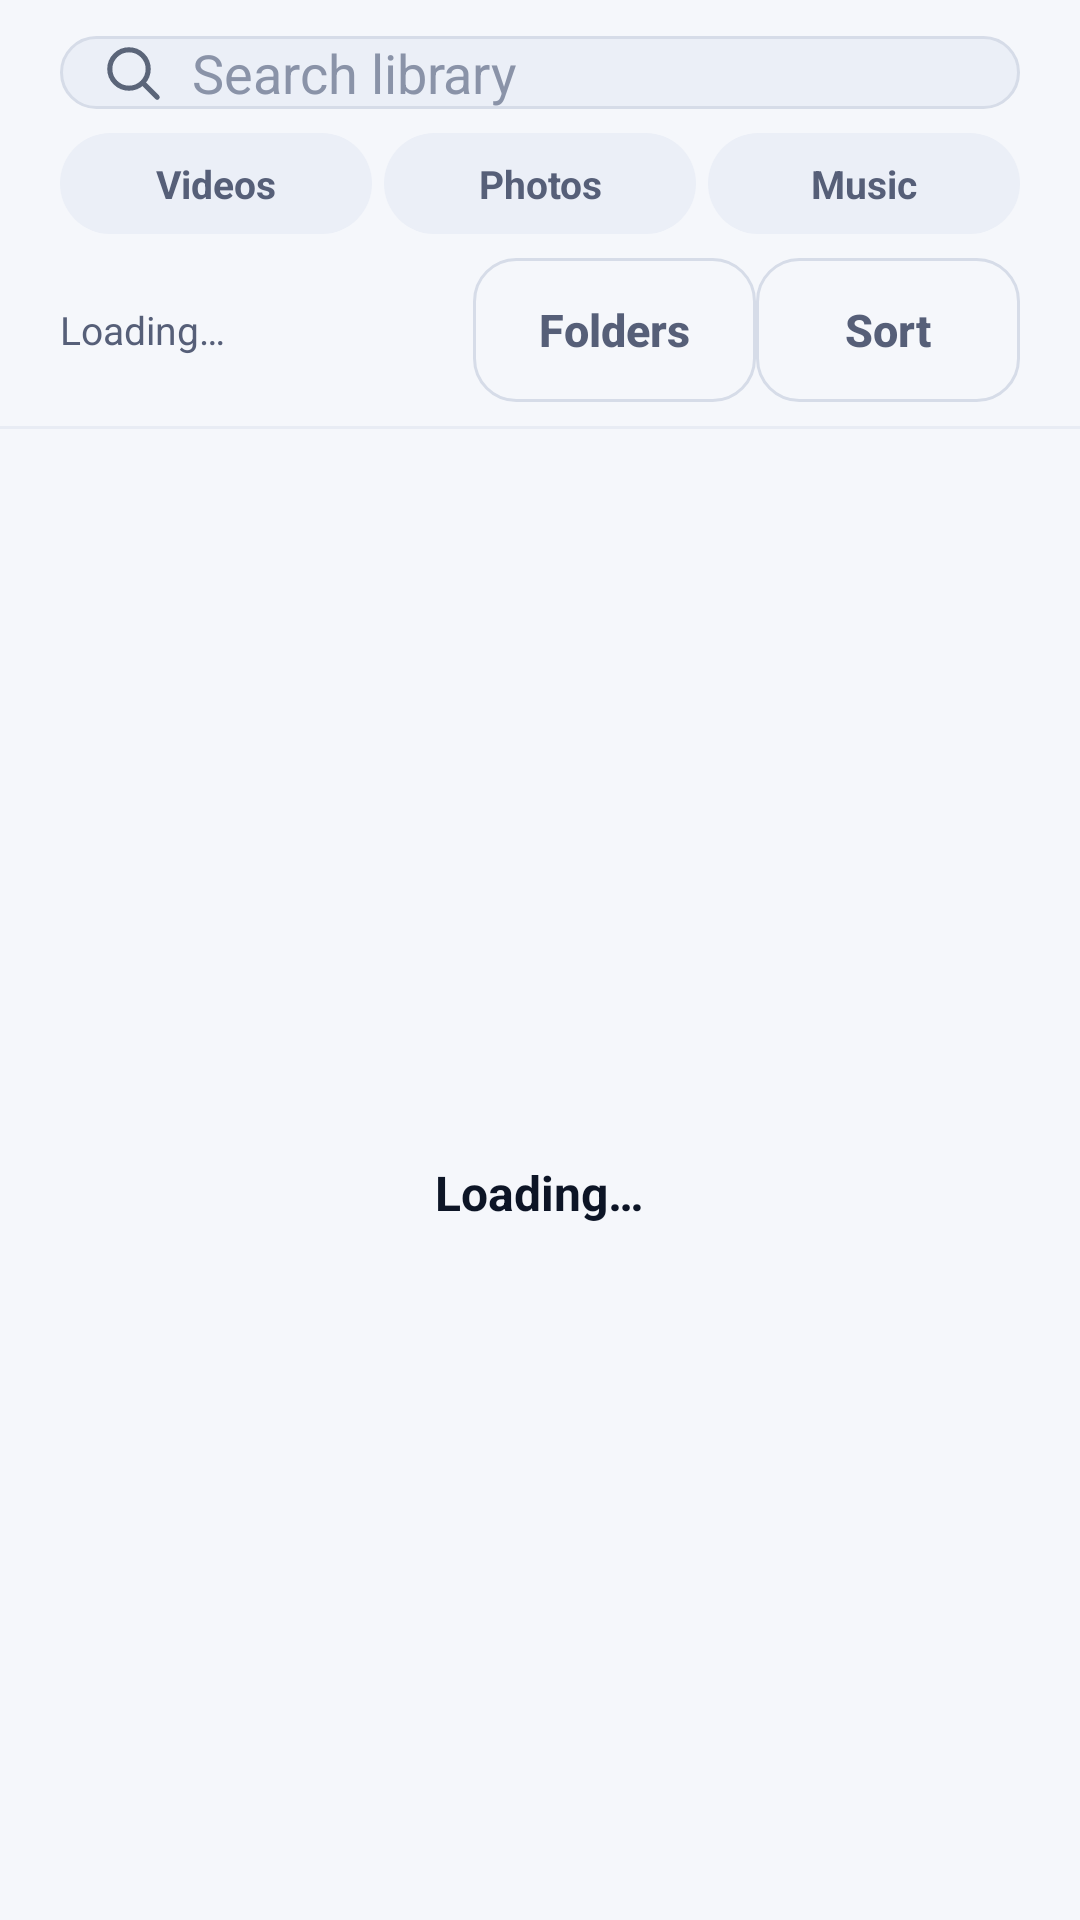

Write the Android layout XML for this screen, with the resource values it uses.
<!-- AndroidManifest.xml: application theme Theme.MediaBridge -->
<!-- res/layout/view_library.xml -->
<?xml version="1.0" encoding="utf-8"?>
<LinearLayout xmlns:android="http://schemas.android.com/apk/res/android"
    android:layout_width="match_parent"
    android:layout_height="match_parent"
    android:orientation="vertical">

    <LinearLayout
        android:layout_width="match_parent"
        android:layout_height="wrap_content"
        android:orientation="vertical"
        android:paddingLeft="@dimen/screen_padding"
        android:paddingRight="@dimen/screen_padding"
        android:paddingTop="@dimen/space_m">

        <LinearLayout
            android:layout_width="match_parent"
            android:layout_height="wrap_content"
            android:background="@drawable/bg_input"
            android:gravity="center_vertical"
            android:orientation="horizontal"
            android:paddingLeft="@dimen/space_m"
            android:paddingRight="@dimen/space_s">

            <ImageView
                android:layout_width="@dimen/icon_m"
                android:layout_height="@dimen/icon_m"
                android:contentDescription="@null"
                android:src="@drawable/ic_search" />

            <EditText
                android:id="@+id/search"
                android:layout_width="0dp"
                android:layout_height="wrap_content"
                android:layout_marginLeft="@dimen/space_s"
                android:layout_weight="1"
                android:background="@null"
                android:hint="@string/library_search_hint"
                android:imeOptions="actionSearch"
                android:inputType="text"
                android:maxLines="1"
                android:textColor="@color/text_primary"
                android:textColorHint="@color/text_tertiary" />

            <ImageButton
                android:id="@+id/search_clear"
                style="@style/Widget.IconButton.Bare"
                android:layout_width="@dimen/touch_target"
                android:layout_height="@dimen/touch_target"
                android:contentDescription="@string/cd_clear_search"
                android:src="@drawable/ic_close"
                android:visibility="gone" />
        </LinearLayout>

        <LinearLayout
            android:layout_width="match_parent"
            android:layout_height="wrap_content"
            android:layout_marginTop="@dimen/space_s"
            android:orientation="horizontal">

            <LinearLayout
                android:id="@+id/filter_videos"
                style="@style/Widget.Segment"
                android:layout_width="0dp"
                android:layout_height="wrap_content"
                android:layout_weight="1">

                <TextView
                    style="@style/Widget.SegmentLabel"
                    android:layout_width="match_parent"
                    android:layout_height="wrap_content"
                    android:text="@string/media_videos" />
            </LinearLayout>

            <LinearLayout
                android:id="@+id/filter_photos"
                style="@style/Widget.Segment"
                android:layout_width="0dp"
                android:layout_height="wrap_content"
                android:layout_marginLeft="@dimen/space_xs"
                android:layout_weight="1">

                <TextView
                    style="@style/Widget.SegmentLabel"
                    android:layout_width="match_parent"
                    android:layout_height="wrap_content"
                    android:text="@string/media_photos" />
            </LinearLayout>

            <LinearLayout
                android:id="@+id/filter_music"
                style="@style/Widget.Segment"
                android:layout_width="0dp"
                android:layout_height="wrap_content"
                android:layout_marginLeft="@dimen/space_xs"
                android:layout_weight="1">

                <TextView
                    style="@style/Widget.SegmentLabel"
                    android:layout_width="match_parent"
                    android:layout_height="wrap_content"
                    android:text="@string/media_music" />
            </LinearLayout>
        </LinearLayout>

        <LinearLayout
            android:layout_width="match_parent"
            android:layout_height="wrap_content"
            android:layout_marginTop="@dimen/space_s"
            android:gravity="center_vertical"
            android:orientation="horizontal">

            <TextView
                android:id="@+id/library_summary"
                style="@style/Text.Caption"
                android:layout_width="0dp"
                android:layout_height="wrap_content"
                android:layout_weight="1"
                android:text="@string/state_loading" />

            <Button
                android:id="@+id/library_folders"
                style="@style/Button.Ghost"
                android:layout_width="wrap_content"
                android:layout_height="wrap_content"
                android:text="@string/action_browse_folders" />

            <Button
                android:id="@+id/library_sort"
                style="@style/Button.Ghost"
                android:layout_width="wrap_content"
                android:layout_height="wrap_content"
                android:text="@string/action_sort" />
        </LinearLayout>
    </LinearLayout>

    <View
        android:layout_width="match_parent"
        android:layout_height="@dimen/divider_height"
        android:layout_marginTop="@dimen/space_s"
        android:background="@color/divider" />

    <FrameLayout
        android:layout_width="match_parent"
        android:layout_height="0dp"
        android:layout_weight="1">

        <ListView
            android:id="@+id/library_list"
            android:layout_width="match_parent"
            android:layout_height="match_parent"
            android:clipToPadding="false"
            android:divider="@color/divider"
            android:dividerHeight="@dimen/divider_height"
            android:paddingBottom="@dimen/space_xl"
            android:scrollbars="none" />

        <include
            android:id="@+id/library_state"
            layout="@layout/view_state" />

        <ProgressBar
            android:id="@+id/library_progress"
            style="?android:attr/progressBarStyleHorizontal"
            android:layout_width="match_parent"
            android:layout_height="@dimen/progress_height"
            android:layout_gravity="top"
            android:indeterminate="true"
            android:visibility="gone" />
    </FrameLayout>
</LinearLayout>
<!-- res/layout/view_state.xml (included above) -->
<?xml version="1.0" encoding="utf-8"?>
<LinearLayout xmlns:android="http://schemas.android.com/apk/res/android"
    android:layout_width="match_parent"
    android:layout_height="match_parent"
    android:gravity="center"
    android:orientation="vertical"
    android:padding="@dimen/space_xl">

    <ProgressBar
        android:id="@+id/state_progress"
        android:layout_width="wrap_content"
        android:layout_height="wrap_content"
        android:visibility="gone" />

    <ImageView
        android:id="@+id/state_icon"
        android:layout_width="@dimen/icon_xl"
        android:layout_height="@dimen/icon_xl"
        android:contentDescription="@null"
        android:src="@drawable/ic_info"
        android:visibility="gone" />

    <TextView
        android:id="@+id/state_title"
        style="@style/Text.Subtitle"
        android:layout_width="wrap_content"
        android:layout_height="wrap_content"
        android:layout_marginTop="@dimen/space_m"
        android:gravity="center"
        android:text="@string/state_loading" />

    <TextView
        android:id="@+id/state_body"
        style="@style/Text.Body.Secondary"
        android:layout_width="match_parent"
        android:layout_height="wrap_content"
        android:layout_marginTop="@dimen/space_xs"
        android:gravity="center"
        android:visibility="gone" />

    <Button
        android:id="@+id/state_action"
        style="@style/Button.Secondary"
        android:layout_width="wrap_content"
        android:layout_height="wrap_content"
        android:layout_marginTop="@dimen/space_l"
        android:text="@string/action_retry"
        android:visibility="gone" />
</LinearLayout>
<!-- resources referenced by this layout -->
<resources>
  <color name="divider">#E8ECF4</color>
  <color name="text_primary">#0D1526</color>
  <color name="text_tertiary">#8A93A8</color>
  <dimen name="divider_height">1dp</dimen>
  <dimen name="icon_m">24dp</dimen>
  <dimen name="icon_xl">44dp</dimen>
  <dimen name="progress_height">6dp</dimen>
  <dimen name="screen_padding">20dp</dimen>
  <dimen name="space_l">16dp</dimen>
  <dimen name="space_m">12dp</dimen>
  <dimen name="space_s">8dp</dimen>
  <dimen name="space_xl">20dp</dimen>
  <dimen name="space_xs">4dp</dimen>
  <dimen name="touch_target">48dp</dimen>
  <string name="action_browse_folders">Folders</string>
  <string name="action_retry">Try again</string>
  <string name="action_sort">Sort</string>
  <string name="cd_clear_search">Clear search</string>
  <string name="library_search_hint">Search library</string>
  <string name="media_music">Music</string>
  <string name="media_photos">Photos</string>
  <string name="media_videos">Videos</string>
  <string name="state_loading">Loading…</string>
  <style name="Button.Ghost" parent="Button.Primary">
          <item name="android:background">@drawable/bg_button_ghost</item>
          <item name="android:textColor">@color/text_secondary</item>
      </style>
  <style name="Button.Secondary" parent="Button.Primary">
          <item name="android:background">@drawable/bg_button_secondary</item>
          <item name="android:textColor">@color/primary</item>
      </style>
  <style name="Text.Body.Secondary">
          <item name="android:textColor">@color/text_secondary</item>
      </style>
  <style name="Text.Caption" parent="">
          <item name="android:textSize">13sp</item>
          <item name="android:textColor">@color/text_secondary</item>
          <item name="android:lineSpacingExtra">2sp</item>
      </style>
  <style name="Text.Subtitle" parent="">
          <item name="android:textSize">16sp</item>
          <item name="android:textStyle">bold</item>
          <item name="android:textColor">@color/text_primary</item>
      </style>
  <style name="Widget.IconButton.Bare" parent="">
          <item name="android:background">@drawable/bg_icon_button_bare</item>
          <item name="android:padding">@dimen/space_m</item>
          <item name="android:scaleType">fitCenter</item>
          <item name="android:clickable">true</item>
          <item name="android:focusable">true</item>
      </style>
  <style name="Widget.SegmentLabel" parent="">
          <item name="android:textSize">13sp</item>
          <item name="android:textStyle">bold</item>
          <item name="android:gravity">center</item>
          <item name="android:textColor">@color/text_secondary</item>
      </style>
  <color name="surface_variant">#EBEFF7</color>
  <dimen name="card_radius_small">14dp</dimen>
  <color name="outline">#D6DCE8</color>
  <color name="icon_tint">#5B6579</color>
  <color name="text_secondary">#565F78</color>
  <color name="primary">#3B5BFE</color>
  <!-- drawable bg_icon_button_bare (drawable) -->
  <?xml version="1.0" encoding="utf-8"?>
  <ripple xmlns:android="http://schemas.android.com/apk/res/android" android:color="@color/ripple">
      <item>
          <shape android:shape="oval">
              <solid android:color="@android:color/transparent" />
          </shape>
      </item>
  </ripple>
  <!-- drawable bg_segment (drawable) -->
  <?xml version="1.0" encoding="utf-8"?>
  <shape xmlns:android="http://schemas.android.com/apk/res/android" android:shape="rectangle">
      <solid android:color="@color/surface_variant" />
      <corners android:radius="@dimen/chip_radius" />
  </shape>
  <color name="bg">#F5F7FB</color>
  <color name="on_gradient">#FFFFFF</color>
  <color name="ripple">#1A3B5BFE</color>
  <color name="primary_container">#E4EAFF</color>
  <dimen name="chip_radius">100dp</dimen>
  <color name="gradient_start">#2B4BF2</color>
  <color name="gradient_end">#6733E8</color>
  <color name="surface">#FFFFFF</color>
  <dimen name="card_radius">20dp</dimen>
</resources>
